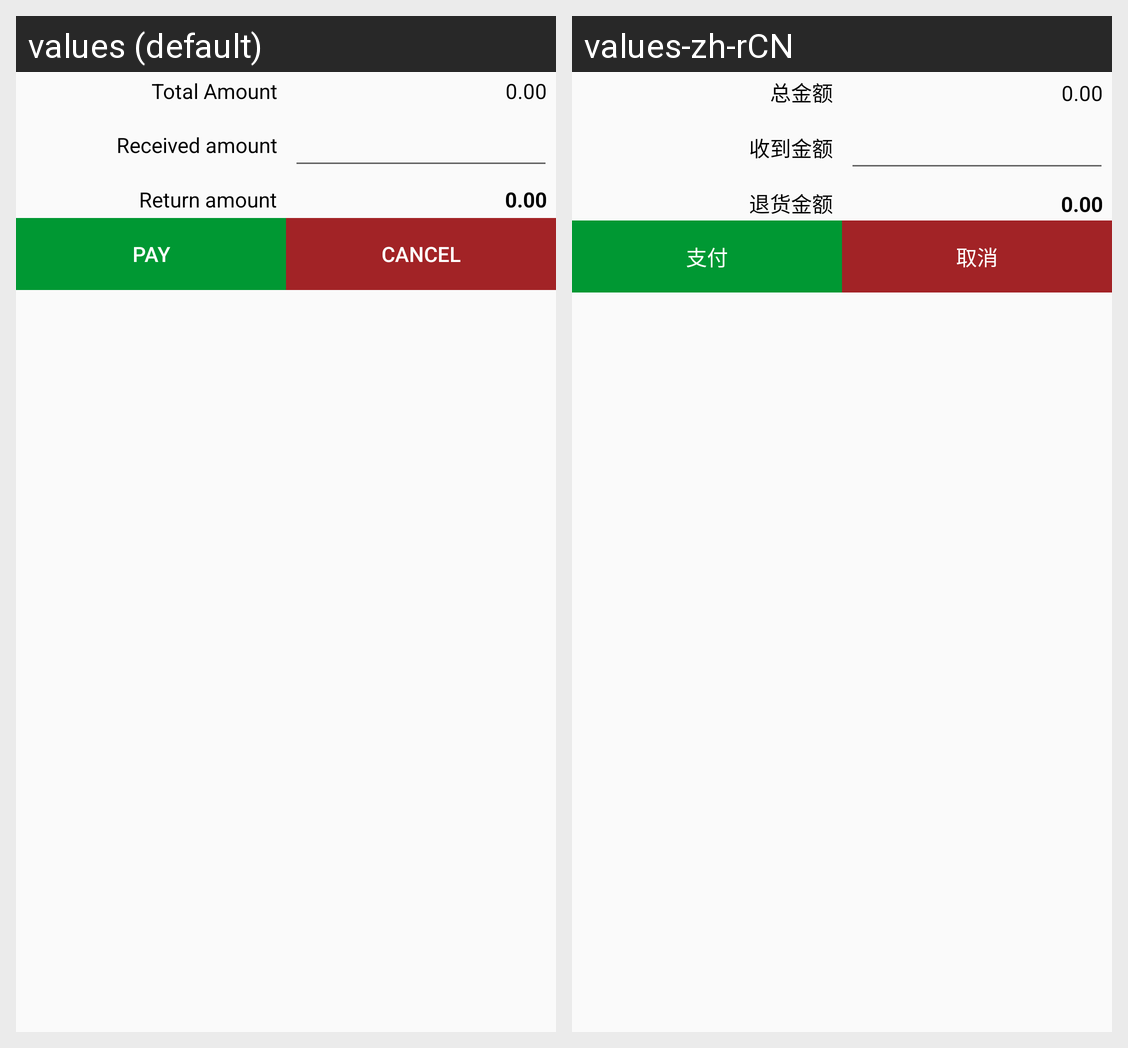

Locale-by-locale string values for the Android screen shown in this grid:
Android screen res/layout/topup_payment_layout.xml rendered under 2 locales, left to right: values (default), values-zh-rCN. Device: Nexus 5 (rendered at 1080×1920; each locale shown at half size, 540×960, under a caption strip naming it); theme AppTheme.
Strings drawn on this screen, with the default value and each locale's value (text and hints the layout hard-codes, and strings that could not be matched under every locale, appear in the picture but are not listed):

Total_Amount
  values: Total Amount
  values-zh-rCN: 总金额

Received_amount
  values: Received amount
  values-zh-rCN: 收到金额

Return_amount
  values: Return amount
  values-zh-rCN: 退货金额

Pay
  values: Pay
  values-zh-rCN: 支付

Cancel
  values: Cancel
  values-zh-rCN: 取消
